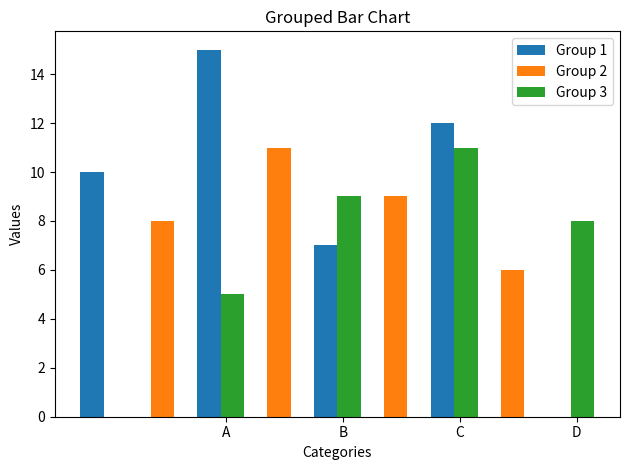

The matplotlib source for this figure:
import matplotlib.pyplot as plt
import numpy as np

# 数据
categories = ['A', 'B', 'C', 'D']
groups = ['Group 1', 'Group 2', 'Group 3']  # 多个组的名称
data = np.array([[10, 15, 7, 12],
                 [8, 11, 9, 6],
                 [5, 9, 11, 8]])  # 每个组的数据

# 设置柱形宽度和间隔
bar_width = 0.2
index = np.arange(len(categories))

# 计算组之间的距离
group_distance = 0.5

# 创建分组柱形图
for i, group_data in enumerate(data):
    plt.bar(index + (i - len(groups)/2) * bar_width * len(groups) - group_distance/2, group_data, bar_width, label=groups[i])

# 设置标签、标题等
plt.xlabel('Categories')
plt.ylabel('Values')
plt.title('Grouped Bar Chart')
plt.xticks(index, categories)
plt.legend()

# 调整布局
plt.tight_layout()

# 显示图像
plt.show()
